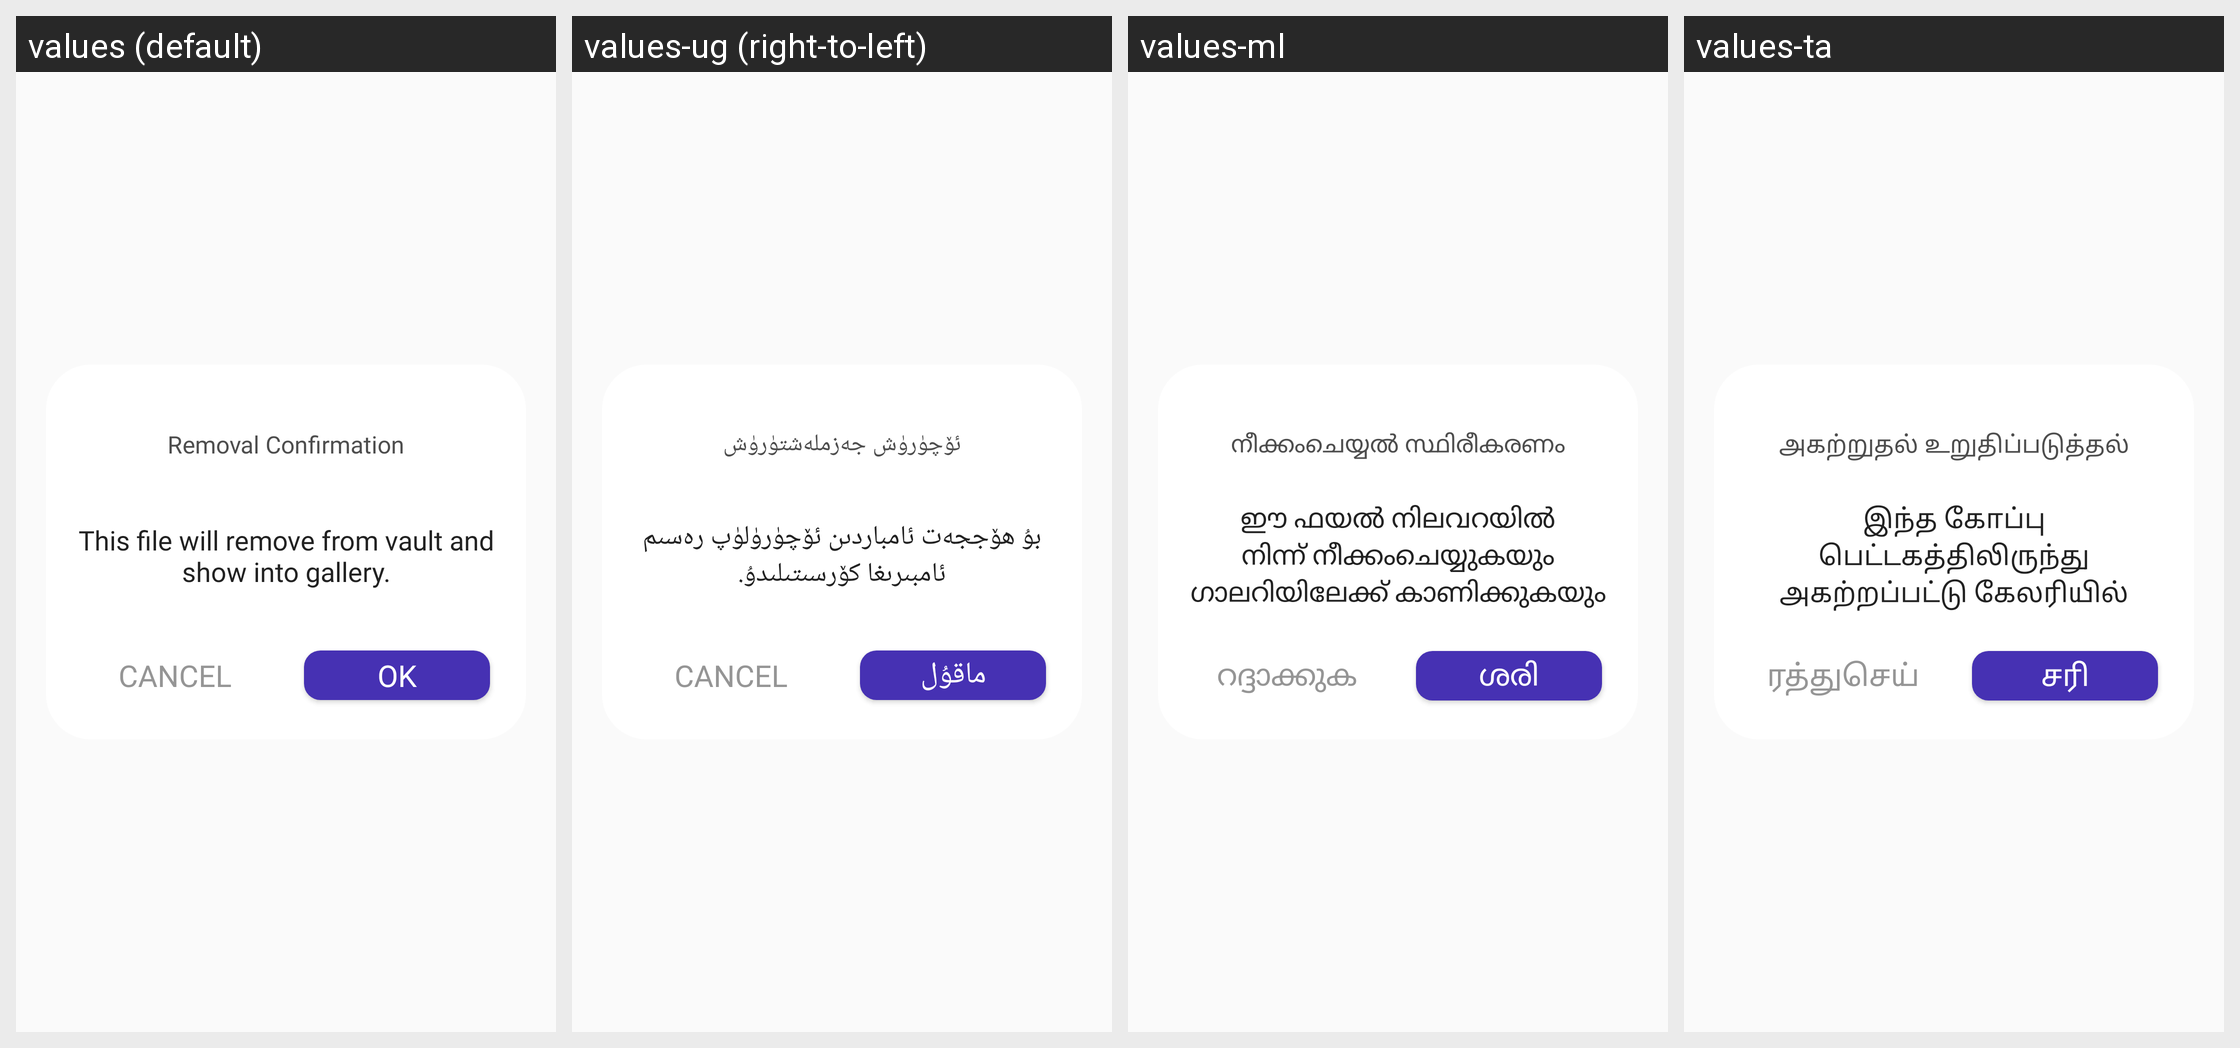

The Android screen above is rendered under several locales of the same app. Produce the string resources it draws, with the default and per-locale values.
Android screen res/layout/dialog_removal_confirmation.xml rendered under 4 locales, left to right: values (default), values-ug (right-to-left), values-ml, values-ta. Device: Nexus 5 (rendered at 1080×1920; each locale shown at half size, 540×960, under a caption strip naming it); theme AppTheme.
Other locales in the repository, not shown: values-af, values-am, values-ar, values-az, values-be, values-bn, values-bs, values-ca, values-co, values-cs, values-cy, values-da, values-de, values-el, values-eo, values-es, values-et, values-fa, values-fi, values-fr, values-fy, values-ga, values-gd, values-gl, values-gu, values-ha, values-haw, values-hi, values-hr, values-ht, values-hu, values-hy, values-id, values-ig, values-in, values-is, values-it, values-iw, values-ja, values-jw, values-ka, values-kg, values-kk, values-km, values-kn, values-ko, values-ku, values-ky, values-la, values-lo, values-lt, values-lv, values-mg, values-mi, values-mk, values-mn, values-mr, values-ms, values-mt, values-my, values-ne, values-nl, values-no, values-ny, values-or, values-pa, values-pl, values-ps, values-pt, values-ro, values-ru, values-rw, values-sd, values-si, values-sk, values-sl, values-sn, values-so, values-sq, values-sr, values-st, values-su, values-sv, values-sw, values-te, values-tg, values-th, values-tk, values-tl, values-tr, values-tt, values-uk, values-ur, values-uz, values-vi, values-xh, values-yo, values-zh-rCN, values-zh-rTW, values-zu.
Strings drawn on this screen, with the default value and each locale's value (text and hints the layout hard-codes, and strings that could not be matched under every locale, appear in the picture but are not listed):

dialog_title_removal_confirmation
  values: Removal Confirmation
  values-ug: ئۆچۈرۈش جەزملەشتۈرۈش
  values-ml: നീക്കംചെയ്യൽ സ്ഥിരീകരണം
  values-ta: அகற்றுதல் உறுதிப்படுத்தல்

dialog_description_removal
  values: This file will remove from vault and show into gallery.
  values-ug: بۇ ھۆججەت ئامباردىن ئۆچۈرۈلۈپ رەسىم ئامبىرىغا كۆرسىتىلىدۇ.
  values-ml: ഈ ഫയൽ നിലവറയിൽ നിന്ന് നീക്കംചെയ്യുകയും ഗാലറിയിലേക്ക് കാണിക്കുകയും ചെയ്യും.
  values-ta: இந்த கோப்பு பெட்டகத்திலிருந்து அகற்றப்பட்டு கேலரியில் காண்பிக்கப்படும்.

btn_ok
  values: OK
  values-ug: ماقۇل
  values-ml: ശരി
  values-ta: சரி

btn_cancel
  values: CANCEL
  values-ug: CANCEL
  values-ml: റദ്ദാക്കുക
  values-ta: ரத்துசெய்
